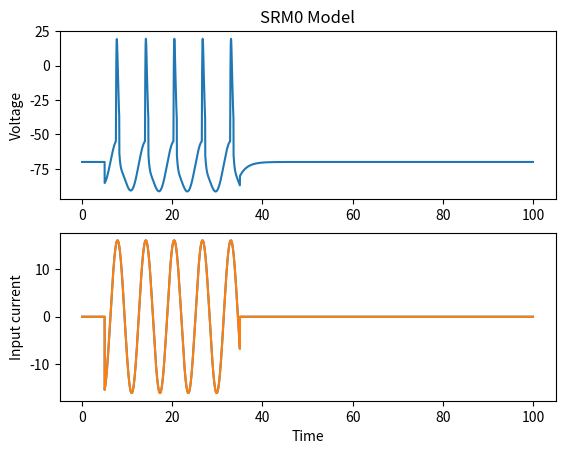

This figure's Python source:
import math
import numpy as np
import matplotlib.pyplot as plt





tau_1 = .20
tau_2 = 1.6
C = 10
K = -40
threshold = -55
u_rest = -70
spike_arrival_times = -10000
def PSP(t):
        return (C*t)*math.exp((-t*.01)/tau_1)
def AHP(t):
    if((t*.01)>=.75 ):
        return  K*math.exp((-t*.01)/tau_2)
    else:
        return 0
def input_(t,T):
    if(T>500 and T<3500):
        return 16*math.sin(T*.01)
    return 0
ms = 100

delta_t = .01
Voltage = []
input_list = []
time = []


u = u_rest
u_prev = u


for T in range(0,(int)(ms*(1/delta_t))):
     input =T*.005
     time.append(T*delta_t) 
     u_prev = u
     u = PSP(T-spike_arrival_times)+AHP(T-spike_arrival_times)+input_((T-spike_arrival_times),T)+u_rest
     if(u_prev<=threshold and u>threshold):
        spike_arrival_times=T
     Voltage.append(u)   
     input_list.append(input_(T-spike_arrival_times,T))
     

fig, axs = plt.subplots(2, 1)
axs[0].set_title('SRM0 Model')
axs[0].plot(time, Voltage)
axs[1].set_xlabel('Time')
axs[1].set_ylabel('Input current')
axs[0].set_ylabel('Voltage')
axs[1].plot(time,input_list)
plt.show()


plt.plot(time,input_list)


plt.show()


